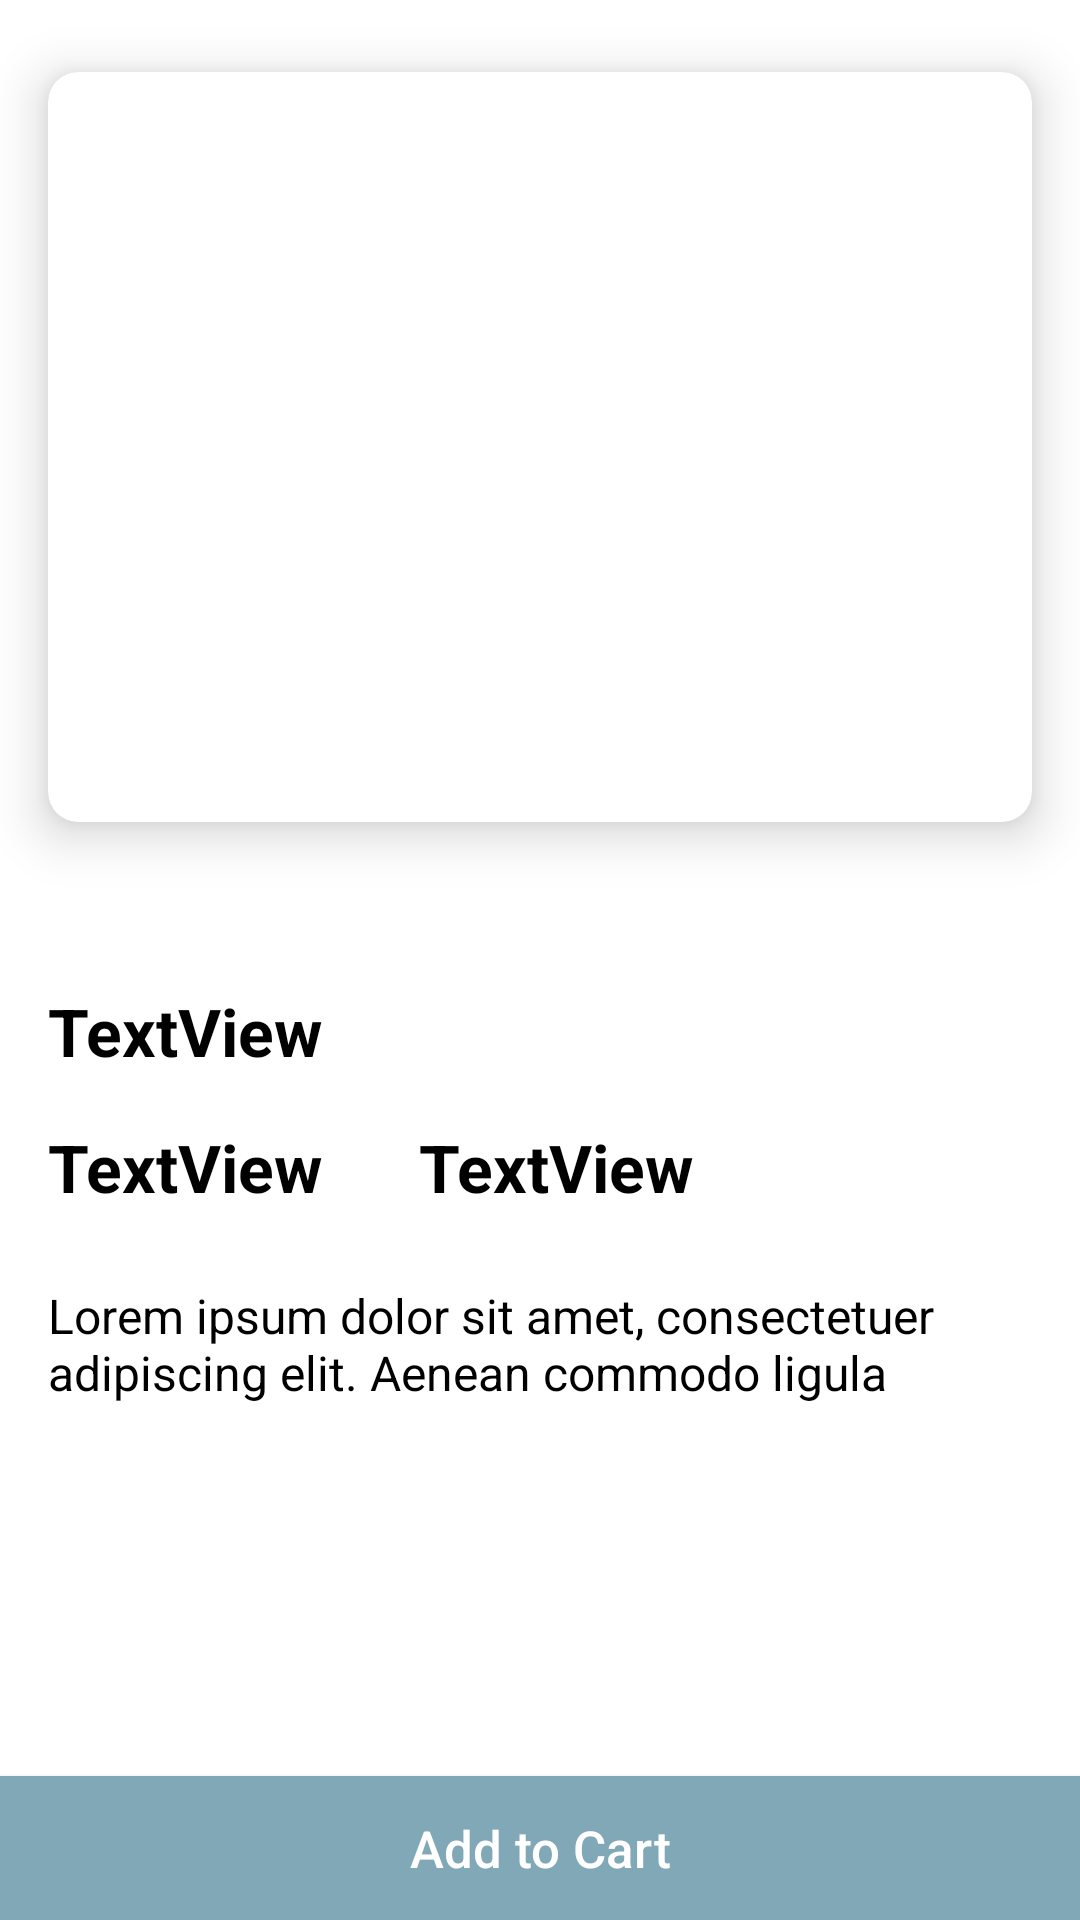

Produce the Android XML layout that renders to this screen, including the resource entries it uses.
<!-- AndroidManifest.xml: application theme Theme.ShoeApp -->
<!-- res/layout/activity_detailed.xml -->
<?xml version="1.0" encoding="utf-8"?>
<androidx.constraintlayout.widget.ConstraintLayout xmlns:android="http://schemas.android.com/apk/res/android"
    xmlns:app="http://schemas.android.com/apk/res-auto"
    xmlns:tools="http://schemas.android.com/tools"
    android:layout_width="match_parent"
    android:layout_height="match_parent"
    tools:context=".views.DetailedActivity"
    style="@style/SCREEN">

    <androidx.cardview.widget.CardView
        android:id="@+id/cardView"
        android:layout_width="0dp"
        android:layout_height="250dp"
        android:layout_marginStart="16dp"
        android:layout_marginTop="24dp"
        android:layout_marginEnd="16dp"
        app:cardCornerRadius="10dp"
        app:cardElevation="10dp"
        app:layout_constraintEnd_toEndOf="parent"
        app:layout_constraintHorizontal_bias="0.5"
        app:layout_constraintStart_toStartOf="parent"
        app:layout_constraintTop_toTopOf="parent">

        <ImageView
            android:id="@+id/detailActivityShoeIV"
            android:layout_width="wrap_content"
            android:scaleType="centerCrop"
            android:layout_height="wrap_content"
            app:srcCompat="@drawable/adidas_ultraboost" />
    </androidx.cardview.widget.CardView>

    <TextView
        android:id="@+id/detailActivityShoeNameTv"
        android:layout_width="wrap_content"
        android:layout_height="wrap_content"
        android:layout_marginStart="16dp"
        android:layout_marginTop="55dp"
        android:text="TextView"
        style="@style/TEXT"
        android:textSize="22sp"
        android:textStyle="bold"
        app:layout_constraintStart_toStartOf="parent"
        app:layout_constraintTop_toBottomOf="@+id/cardView" />

    <TextView
        android:id="@+id/detailActivityShoeBrandNameTv"
        android:layout_width="wrap_content"
        android:layout_height="wrap_content"
        android:layout_marginStart="16dp"
        android:layout_marginTop="16dp"
        android:text="TextView"
        style="@style/TEXT"
        android:textSize="22sp"
        android:textStyle="bold"
        app:layout_constraintStart_toStartOf="parent"
        app:layout_constraintTop_toBottomOf="@+id/detailActivityShoeNameTv" />

    <TextView
        android:id="@+id/textView3"
        android:layout_width="wrap_content"
        android:layout_height="wrap_content"
        android:layout_marginTop="24dp"
        android:paddingStart="16dp"
        android:paddingEnd="16dp"
        android:text="Lorem ipsum dolor sit amet, consectetuer  adipiscing elit. Aenean commodo ligula "
        android:textSize="16sp"
        style="@style/TEXT"
        app:layout_constraintEnd_toEndOf="parent"
        app:layout_constraintStart_toStartOf="parent"
        app:layout_constraintTop_toBottomOf="@+id/detailActivityShoeBrandNameTv" />

    <androidx.appcompat.widget.AppCompatButton
        android:id="@+id/detailActivityAddToCartBtn"
        android:layout_width="0dp"
        android:layout_height="wrap_content"
        android:text="Add to Cart"
        style="@style/BUTTON"
        android:textAllCaps="false"
        android:textSize="17sp"

        app:layout_constraintBottom_toBottomOf="parent"
        app:layout_constraintEnd_toEndOf="parent"
        app:layout_constraintHorizontal_bias="0.498"
        app:layout_constraintStart_toStartOf="parent" />

    <TextView
        android:id="@+id/detailActivityShoePriceTv"
        android:layout_width="wrap_content"
        android:layout_height="wrap_content"
        android:layout_marginStart="32dp"
        android:text="TextView"
        style="@style/TEXT"
        android:textSize="22sp"
        android:textStyle="bold"
        app:layout_constraintStart_toEndOf="@+id/detailActivityShoeBrandNameTv"
        app:layout_constraintTop_toTopOf="@+id/detailActivityShoeBrandNameTv" />

</androidx.constraintlayout.widget.ConstraintLayout>
<!-- resources referenced by this layout -->
<resources>
  <style name="BUTTON">
          <item name="android:background">#80A8B6</item>
          <item name="android:textColor">#FFF</item>
      </style>
  <style name="SCREEN">
          <item name="android:background">#FFFFFF</item>
      </style>
  <style name="TEXT">
          <item name="android:textColor">#000000</item>
      </style>
  <style name="Theme.ShoeApp" parent="Theme.MaterialComponents.DayNight.NoActionBar">
          
          <item name="colorPrimary">@color/purple_500</item>
          <item name="colorPrimaryVariant">@color/purple_700</item>
          <item name="colorOnPrimary">@color/white</item>
          
          <item name="colorSecondary">@color/teal_200</item>
          <item name="colorSecondaryVariant">@color/teal_700</item>
          <item name="colorOnSecondary">@color/black</item>
          
          <item name="android:statusBarColor" tools:targetApi="l">@color/light_gray</item>
          
      </style>
  <!-- not gathered from this repository: default colours our renderer supplied (Android Studio template values) -->
  <color name="purple_500">#FF6200EE</color>
  <color name="purple_700">#FF3700B3</color>
  <color name="teal_200">#FF03DAC5</color>
  <color name="teal_700">#FF018786</color>
  <color name="black">#FF000000</color>
  <color name="white">#FFFFFFFF</color>
</resources>
